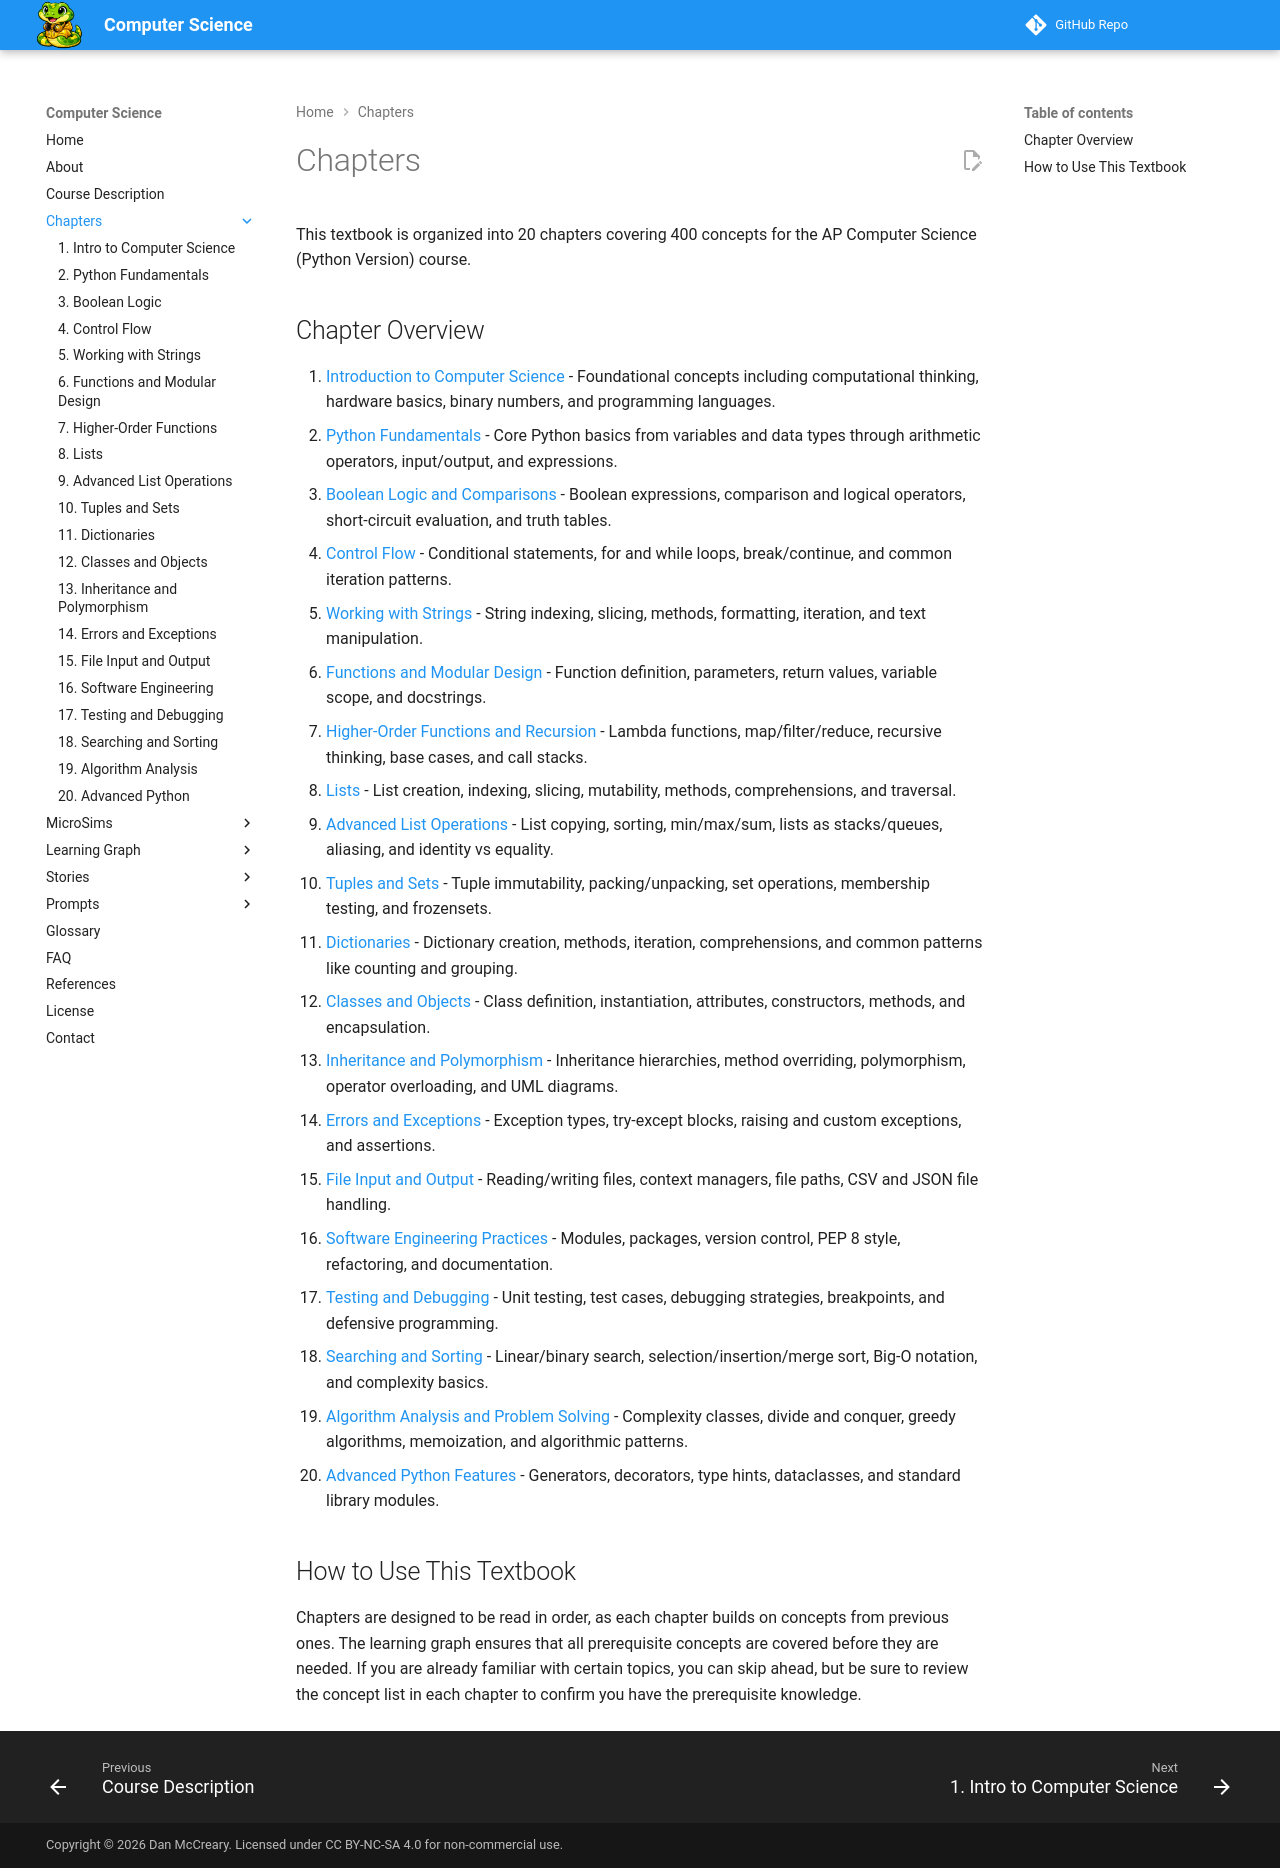

repository: dmccreary/computer-science · page: chapters/index.html · generator: mkdocs

# Chapters

This textbook is organized into 20 chapters covering 400 concepts
for the AP Computer Science (Python Version) course.

## Chapter Overview

1. [Introduction to Computer Science](01-intro-to-computer-science/index.md) - Foundational concepts including computational thinking, hardware basics, binary numbers, and programming languages.
2. [Python Fundamentals](02-python-fundamentals/index.md) - Core Python basics from variables and data types through arithmetic operators, input/output, and expressions.
3. [Boolean Logic and Comparisons](03-boolean-logic/index.md) - Boolean expressions, comparison and logical operators, short-circuit evaluation, and truth tables.
4. [Control Flow](04-control-flow/index.md) - Conditional statements, for and while loops, break/continue, and common iteration patterns.
5. [Working with Strings](05-working-with-strings/index.md) - String indexing, slicing, methods, formatting, iteration, and text manipulation.
6. [Functions and Modular Design](06-functions-and-modular-design/index.md) - Function definition, parameters, return values, variable scope, and docstrings.
7. [Higher-Order Functions and Recursion](07-higher-order-functions-and-recursion/index.md) - Lambda functions, map/filter/reduce, recursive thinking, base cases, and call stacks.
8. [Lists](08-lists/index.md) - List creation, indexing, slicing, mutability, methods, comprehensions, and traversal.
9. [Advanced List Operations](09-advanced-list-operations/index.md) - List copying, sorting, min/max/sum, lists as stacks/queues, aliasing, and identity vs equality.
10. [Tuples and Sets](10-tuples-and-sets/index.md) - Tuple immutability, packing/unpacking, set operations, membership testing, and frozensets.
11. [Dictionaries](11-dictionaries/index.md) - Dictionary creation, methods, iteration, comprehensions, and common patterns like counting and grouping.
12. [Classes and Objects](12-classes-and-objects/index.md) - Class definition, instantiation, attributes, constructors, methods, and encapsulation.
13. [Inheritance and Polymorphism](13-inheritance-and-polymorphism/index.md) - Inheritance hierarchies, method overriding, polymorphism, operator overloading, and UML diagrams.
14. [Errors and Exceptions](14-errors-and-exceptions/index.md) - Exception types, try-except blocks, raising and custom exceptions, and assertions.
15. [File Input and Output](15-file-input-and-output/index.md) - Reading/writing files, context managers, file paths, CSV and JSON file handling.
16. [Software Engineering Practices](16-software-engineering/index.md) - Modules, packages, version control, PEP 8 style, refactoring, and documentation.
17. [Testing and Debugging](17-testing-and-debugging/index.md) - Unit testing, test cases, debugging strategies, breakpoints, and defensive programming.
18. [Searching and Sorting](18-searching-and-sorting/index.md) - Linear/binary search, selection/insertion/merge sort, Big-O notation, and complexity basics.
19. [Algorithm Analysis and Problem Solving](19-algorithm-analysis/index.md) - Complexity classes, divide and conquer, greedy algorithms, memoization, and algorithmic patterns.
20. [Advanced Python Features](20-advanced-python/index.md) - Generators, decorators, type hints, dataclasses, and standard library modules.

## How to Use This Textbook

Chapters are designed to be read in order, as each chapter builds on concepts from previous ones. The learning graph ensures that all prerequisite concepts are covered before they are needed. If you are already familiar with certain topics, you can skip ahead, but be sure to review the concept list in each chapter to confirm you have the prerequisite knowledge.
